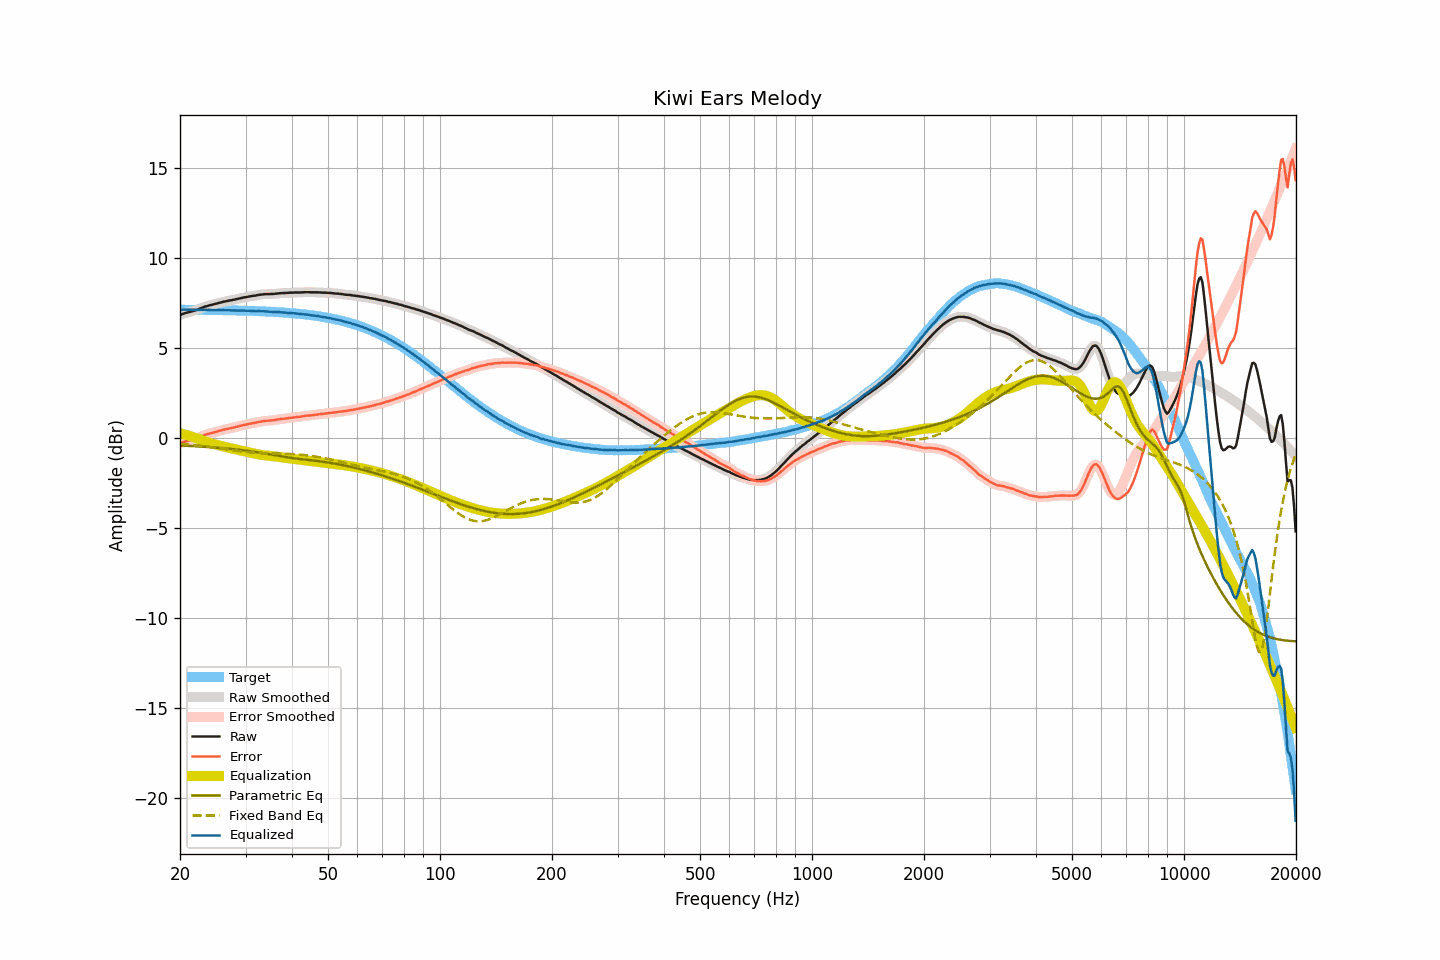

The table this chart was drawn from, first rows:
frequency, raw, smoothed, error, error_smoothed, equalization, parametric_eq, fixed_band_eq, equalized_raw, equalized_smoothed, target
20.00, 6.85, 6.85, -0.29, -0.29, 0.28, -0.40, -0.29, 7.13, 7.13, 7.14
20.20, 6.88, 6.88, -0.26, -0.26, 0.26, -0.41, -0.30, 7.14, 7.14, 7.14
20.40, 6.92, 6.92, -0.22, -0.23, 0.23, -0.41, -0.31, 7.15, 7.15, 7.14
20.61, 6.95, 6.95, -0.19, -0.19, 0.20, -0.42, -0.32, 7.15, 7.15, 7.14
20.81, 6.97, 6.97, -0.17, -0.17, 0.18, -0.42, -0.33, 7.15, 7.15, 7.14
21.02, 7.00, 7.00, -0.14, -0.14, 0.15, -0.43, -0.34, 7.15, 7.15, 7.14
21.23, 7.02, 7.02, -0.12, -0.12, 0.12, -0.43, -0.35, 7.14, 7.14, 7.14
21.44, 7.04, 7.04, -0.10, -0.10, 0.09, -0.43, -0.36, 7.13, 7.14, 7.14
21.66, 7.07, 7.07, -0.07, -0.07, 0.07, -0.44, -0.37, 7.14, 7.13, 7.14
21.87, 7.09, 7.09, -0.05, -0.05, 0.04, -0.44, -0.38, 7.13, 7.13, 7.14
22.09, 7.12, 7.12, -0.02, -0.02, 0.01, -0.45, -0.39, 7.13, 7.13, 7.14
22.31, 7.15, 7.15, 0.02, 0.02, -0.02, -0.45, -0.40, 7.13, 7.13, 7.13
22.54, 7.19, 7.19, 0.05, 0.05, -0.06, -0.46, -0.41, 7.13, 7.13, 7.13
22.76, 7.23, 7.23, 0.10, 0.09, -0.09, -0.47, -0.42, 7.14, 7.13, 7.13
22.99, 7.26, 7.26, 0.13, 0.13, -0.13, -0.47, -0.43, 7.13, 7.14, 7.13
23.22, 7.30, 7.30, 0.17, 0.17, -0.16, -0.48, -0.44, 7.14, 7.14, 7.13
23.45, 7.33, 7.33, 0.20, 0.20, -0.19, -0.48, -0.45, 7.14, 7.13, 7.13
23.69, 7.35, 7.35, 0.22, 0.23, -0.22, -0.49, -0.47, 7.13, 7.13, 7.13
23.92, 7.38, 7.38, 0.25, 0.25, -0.25, -0.50, -0.48, 7.13, 7.13, 7.13
24.16, 7.40, 7.40, 0.27, 0.27, -0.27, -0.50, -0.49, 7.13, 7.12, 7.13
24.40, 7.42, 7.42, 0.29, 0.30, -0.30, -0.51, -0.50, 7.12, 7.12, 7.13
24.65, 7.44, 7.44, 0.32, 0.32, -0.32, -0.51, -0.52, 7.12, 7.12, 7.12
24.89, 7.47, 7.47, 0.35, 0.34, -0.35, -0.52, -0.53, 7.12, 7.12, 7.12
25.14, 7.49, 7.49, 0.37, 0.37, -0.37, -0.53, -0.54, 7.12, 7.12, 7.12
25.39, 7.52, 7.52, 0.40, 0.40, -0.40, -0.54, -0.56, 7.12, 7.12, 7.12
25.65, 7.54, 7.54, 0.42, 0.42, -0.42, -0.54, -0.57, 7.12, 7.12, 7.12
25.91, 7.56, 7.56, 0.44, 0.45, -0.44, -0.55, -0.58, 7.12, 7.12, 7.12
26.16, 7.59, 7.58, 0.47, 0.47, -0.47, -0.56, -0.60, 7.12, 7.12, 7.12
26.43, 7.60, 7.60, 0.49, 0.49, -0.49, -0.57, -0.61, 7.11, 7.11, 7.11
26.69, 7.62, 7.62, 0.51, 0.51, -0.51, -0.57, -0.63, 7.11, 7.11, 7.11
26.96, 7.64, 7.64, 0.53, 0.53, -0.53, -0.58, -0.64, 7.11, 7.11, 7.11
27.23, 7.66, 7.66, 0.55, 0.55, -0.55, -0.59, -0.65, 7.11, 7.11, 7.11
27.50, 7.67, 7.67, 0.56, 0.57, -0.57, -0.60, -0.67, 7.10, 7.11, 7.11
27.77, 7.69, 7.69, 0.58, 0.59, -0.59, -0.61, -0.68, 7.10, 7.10, 7.10
28.05, 7.71, 7.71, 0.61, 0.61, -0.61, -0.62, -0.69, 7.10, 7.10, 7.10
28.33, 7.73, 7.73, 0.63, 0.63, -0.63, -0.63, -0.70, 7.10, 7.10, 7.10
28.62, 7.75, 7.75, 0.65, 0.65, -0.65, -0.64, -0.72, 7.10, 7.10, 7.10
28.90, 7.77, 7.77, 0.67, 0.67, -0.67, -0.65, -0.73, 7.10, 7.10, 7.10
29.19, 7.79, 7.79, 0.70, 0.70, -0.69, -0.66, -0.74, 7.09, 7.10, 7.09
29.48, 7.81, 7.81, 0.72, 0.72, -0.72, -0.67, -0.75, 7.09, 7.09, 7.09
29.78, 7.83, 7.83, 0.74, 0.74, -0.74, -0.68, -0.76, 7.09, 7.09, 7.09
30.08, 7.84, 7.84, 0.75, 0.76, -0.76, -0.69, -0.77, 7.08, 7.09, 7.09
30.38, 7.86, 7.86, 0.78, 0.78, -0.78, -0.70, -0.78, 7.08, 7.08, 7.08
30.68, 7.88, 7.88, 0.80, 0.80, -0.79, -0.71, -0.79, 7.08, 7.08, 7.08
30.99, 7.89, 7.89, 0.81, 0.82, -0.81, -0.73, -0.79, 7.08, 7.08, 7.08
31.30, 7.91, 7.91, 0.83, 0.83, -0.83, -0.74, -0.80, 7.08, 7.07, 7.07
31.61, 7.92, 7.92, 0.85, 0.85, -0.85, -0.75, -0.81, 7.07, 7.07, 7.07
31.93, 7.93, 7.93, 0.86, 0.87, -0.87, -0.77, -0.81, 7.06, 7.07, 7.07
32.24, 7.95, 7.95, 0.88, 0.88, -0.89, -0.78, -0.82, 7.06, 7.06, 7.06
32.57, 7.97, 7.97, 0.91, 0.90, -0.90, -0.79, -0.82, 7.07, 7.06, 7.06
32.89, 7.98, 7.98, 0.92, 0.92, -0.92, -0.81, -0.83, 7.06, 7.06, 7.06
33.22, 7.99, 7.99, 0.94, 0.94, -0.93, -0.82, -0.83, 7.06, 7.06, 7.05
33.55, 8.00, 8.00, 0.95, 0.95, -0.95, -0.84, -0.84, 7.05, 7.05, 7.05
33.89, 8.01, 8.01, 0.96, 0.96, -0.96, -0.85, -0.84, 7.05, 7.05, 7.05
34.23, 8.01, 8.01, 0.97, 0.97, -0.97, -0.87, -0.84, 7.04, 7.04, 7.04
34.57, 8.01, 8.01, 0.97, 0.97, -0.97, -0.88, -0.84, 7.03, 7.04, 7.04
34.92, 8.01, 8.01, 0.98, 0.98, -0.98, -0.90, -0.85, 7.03, 7.03, 7.03
35.27, 8.02, 8.02, 0.99, 0.99, -0.99, -0.91, -0.85, 7.03, 7.02, 7.03
35.62, 8.02, 8.02, 1.00, 1.00, -1.00, -0.93, -0.85, 7.02, 7.02, 7.02
35.97, 8.03, 8.03, 1.01, 1.01, -1.01, -0.95, -0.85, 7.02, 7.02, 7.02
... 635 more rows
